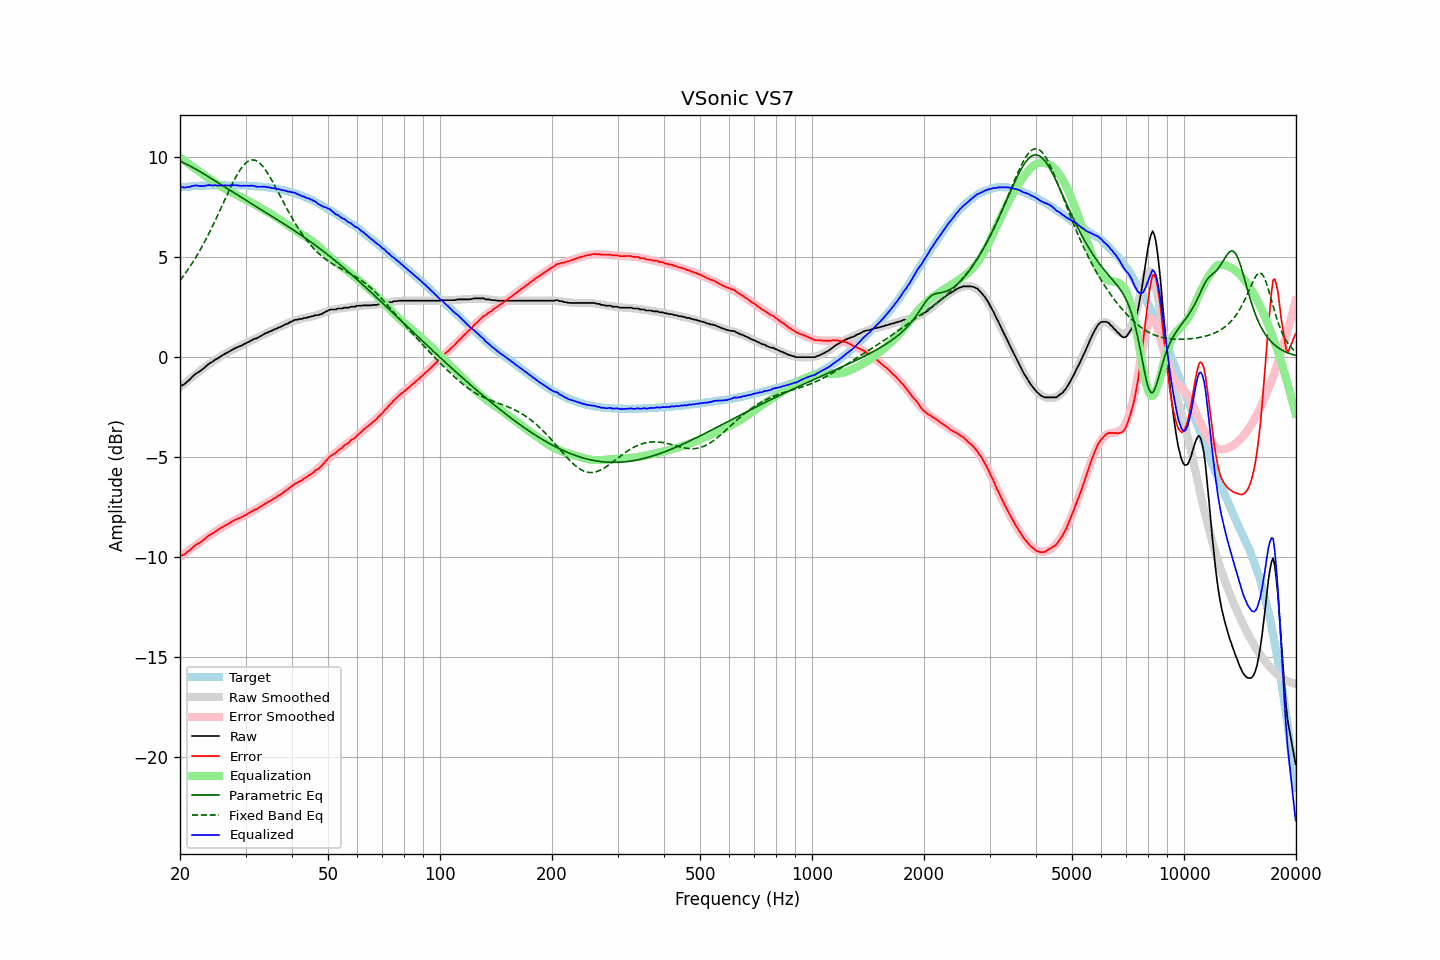

Values plotted in this chart, from the file beside it:
frequency, raw, error, smoothed, error_smoothed, equalization, parametric_eq, fixed_band_eq, equalized_raw, equalized_smoothed, target
20.00, -1.45, -9.93, -1.50, -9.98, 9.98, 9.79, 3.84, 8.53, 8.48, 8.48
20.20, -1.42, -9.91, -1.43, -9.92, 9.92, 9.76, 3.94, 8.50, 8.49, 8.49
20.40, -1.38, -9.88, -1.36, -9.86, 9.86, 9.72, 4.05, 8.49, 8.50, 8.50
20.61, -1.33, -9.84, -1.30, -9.81, 9.81, 9.68, 4.15, 8.48, 8.51, 8.51
20.81, -1.26, -9.77, -1.23, -9.75, 9.75, 9.64, 4.27, 8.49, 8.52, 8.51
21.02, -1.18, -9.70, -1.17, -9.69, 9.69, 9.60, 4.38, 8.51, 8.52, 8.52
21.23, -1.13, -9.66, -1.10, -9.63, 9.63, 9.56, 4.50, 8.50, 8.53, 8.53
21.44, -1.03, -9.58, -1.04, -9.57, 9.57, 9.52, 4.62, 8.54, 8.54, 8.55
21.66, -0.96, -9.51, -0.97, -9.51, 9.51, 9.48, 4.75, 8.55, 8.54, 8.55
21.87, -0.88, -9.43, -0.91, -9.46, 9.46, 9.43, 4.87, 8.58, 8.55, 8.56
22.09, -0.82, -9.37, -0.84, -9.40, 9.40, 9.39, 5.01, 8.58, 8.55, 8.55
22.31, -0.77, -9.33, -0.78, -9.34, 9.34, 9.34, 5.14, 8.57, 8.56, 8.56
22.54, -0.72, -9.28, -0.71, -9.28, 9.28, 9.29, 5.28, 8.56, 8.56, 8.56
22.76, -0.67, -9.24, -0.65, -9.21, 9.21, 9.25, 5.42, 8.55, 8.57, 8.57
22.99, -0.60, -9.17, -0.58, -9.15, 9.15, 9.20, 5.57, 8.55, 8.57, 8.57
23.22, -0.54, -9.11, -0.52, -9.10, 9.10, 9.15, 5.72, 8.56, 8.58, 8.57
23.45, -0.47, -9.05, -0.46, -9.04, 9.04, 9.10, 5.87, 8.57, 8.58, 8.58
23.69, -0.39, -8.97, -0.40, -8.98, 8.98, 9.05, 6.02, 8.59, 8.58, 8.58
23.92, -0.33, -8.90, -0.35, -8.93, 8.93, 9.00, 6.18, 8.60, 8.58, 8.57
24.16, -0.28, -8.86, -0.29, -8.87, 8.87, 8.95, 6.34, 8.60, 8.58, 8.58
24.40, -0.24, -8.83, -0.24, -8.82, 8.82, 8.90, 6.51, 8.58, 8.58, 8.59
24.65, -0.18, -8.77, -0.18, -8.77, 8.77, 8.85, 6.68, 8.59, 8.59, 8.59
24.89, -0.12, -8.71, -0.13, -8.71, 8.71, 8.80, 6.84, 8.59, 8.59, 8.59
25.14, -0.08, -8.67, -0.07, -8.66, 8.66, 8.75, 7.02, 8.58, 8.59, 8.59
25.39, -0.03, -8.61, -0.02, -8.61, 8.61, 8.70, 7.19, 8.58, 8.59, 8.58
25.65, 0.02, -8.56, 0.03, -8.56, 8.56, 8.65, 7.37, 8.58, 8.59, 8.58
25.91, 0.07, -8.51, 0.07, -8.51, 8.51, 8.60, 7.54, 8.58, 8.59, 8.58
26.16, 0.12, -8.47, 0.12, -8.46, 8.46, 8.55, 7.72, 8.59, 8.59, 8.59
26.43, 0.17, -8.42, 0.17, -8.42, 8.42, 8.49, 7.89, 8.59, 8.59, 8.59
26.69, 0.21, -8.37, 0.21, -8.37, 8.37, 8.44, 8.07, 8.58, 8.58, 8.58
26.96, 0.25, -8.33, 0.26, -8.33, 8.33, 8.39, 8.24, 8.58, 8.58, 8.58
27.23, 0.30, -8.28, 0.30, -8.28, 8.28, 8.34, 8.41, 8.58, 8.58, 8.58
27.50, 0.35, -8.23, 0.34, -8.24, 8.24, 8.29, 8.58, 8.59, 8.58, 8.58
27.77, 0.39, -8.19, 0.38, -8.20, 8.20, 8.24, 8.74, 8.59, 8.58, 8.59
28.05, 0.44, -8.14, 0.42, -8.16, 8.16, 8.19, 8.90, 8.60, 8.58, 8.58
28.33, 0.47, -8.11, 0.46, -8.12, 8.12, 8.14, 9.04, 8.59, 8.58, 8.58
28.62, 0.51, -8.07, 0.50, -8.08, 8.08, 8.09, 9.18, 8.59, 8.58, 8.58
28.90, 0.54, -8.04, 0.55, -8.03, 8.03, 8.04, 9.31, 8.57, 8.58, 8.58
29.19, 0.57, -8.01, 0.58, -7.99, 7.99, 7.99, 9.43, 8.56, 8.58, 8.58
29.48, 0.61, -7.97, 0.62, -7.95, 7.95, 7.94, 9.54, 8.56, 8.58, 8.58
29.78, 0.66, -7.91, 0.66, -7.91, 7.91, 7.89, 9.63, 8.57, 8.57, 8.57
30.08, 0.69, -7.89, 0.70, -7.87, 7.87, 7.84, 9.71, 8.56, 8.57, 8.58
30.38, 0.74, -7.83, 0.74, -7.83, 7.83, 7.79, 9.77, 8.57, 8.57, 8.57
30.68, 0.77, -7.79, 0.77, -7.79, 7.79, 7.74, 9.82, 8.56, 8.56, 8.56
30.99, 0.83, -7.73, 0.81, -7.75, 7.75, 7.69, 9.85, 8.58, 8.56, 8.56
31.30, 0.86, -7.70, 0.85, -7.70, 7.70, 7.64, 9.86, 8.56, 8.56, 8.56
31.61, 0.91, -7.64, 0.89, -7.66, 7.66, 7.59, 9.85, 8.57, 8.55, 8.55
31.93, 0.93, -7.61, 0.93, -7.61, 7.61, 7.54, 9.83, 8.54, 8.54, 8.54
32.24, 0.95, -7.59, 0.97, -7.56, 7.56, 7.49, 9.79, 8.51, 8.54, 8.54
32.57, 1.00, -7.53, 1.02, -7.52, 7.52, 7.44, 9.74, 8.52, 8.53, 8.53
32.89, 1.05, -7.47, 1.05, -7.47, 7.47, 7.39, 9.67, 8.52, 8.53, 8.52
33.22, 1.09, -7.43, 1.09, -7.42, 7.42, 7.34, 9.58, 8.51, 8.52, 8.52
33.55, 1.14, -7.37, 1.13, -7.38, 7.38, 7.29, 9.49, 8.52, 8.51, 8.51
33.89, 1.19, -7.32, 1.17, -7.33, 7.33, 7.24, 9.38, 8.52, 8.50, 8.51
34.23, 1.21, -7.28, 1.21, -7.28, 7.28, 7.19, 9.26, 8.49, 8.49, 8.49
34.57, 1.26, -7.23, 1.25, -7.24, 7.24, 7.15, 9.13, 8.50, 8.48, 8.49
34.92, 1.29, -7.18, 1.29, -7.19, 7.19, 7.10, 9.00, 8.48, 8.47, 8.47
35.27, 1.32, -7.15, 1.32, -7.14, 7.14, 7.05, 8.86, 8.46, 8.46, 8.47
35.62, 1.36, -7.09, 1.36, -7.09, 7.09, 7.00, 8.71, 8.45, 8.45, 8.45
35.97, 1.40, -7.04, 1.40, -7.04, 7.04, 6.95, 8.57, 8.44, 8.43, 8.44
... 635 more rows
